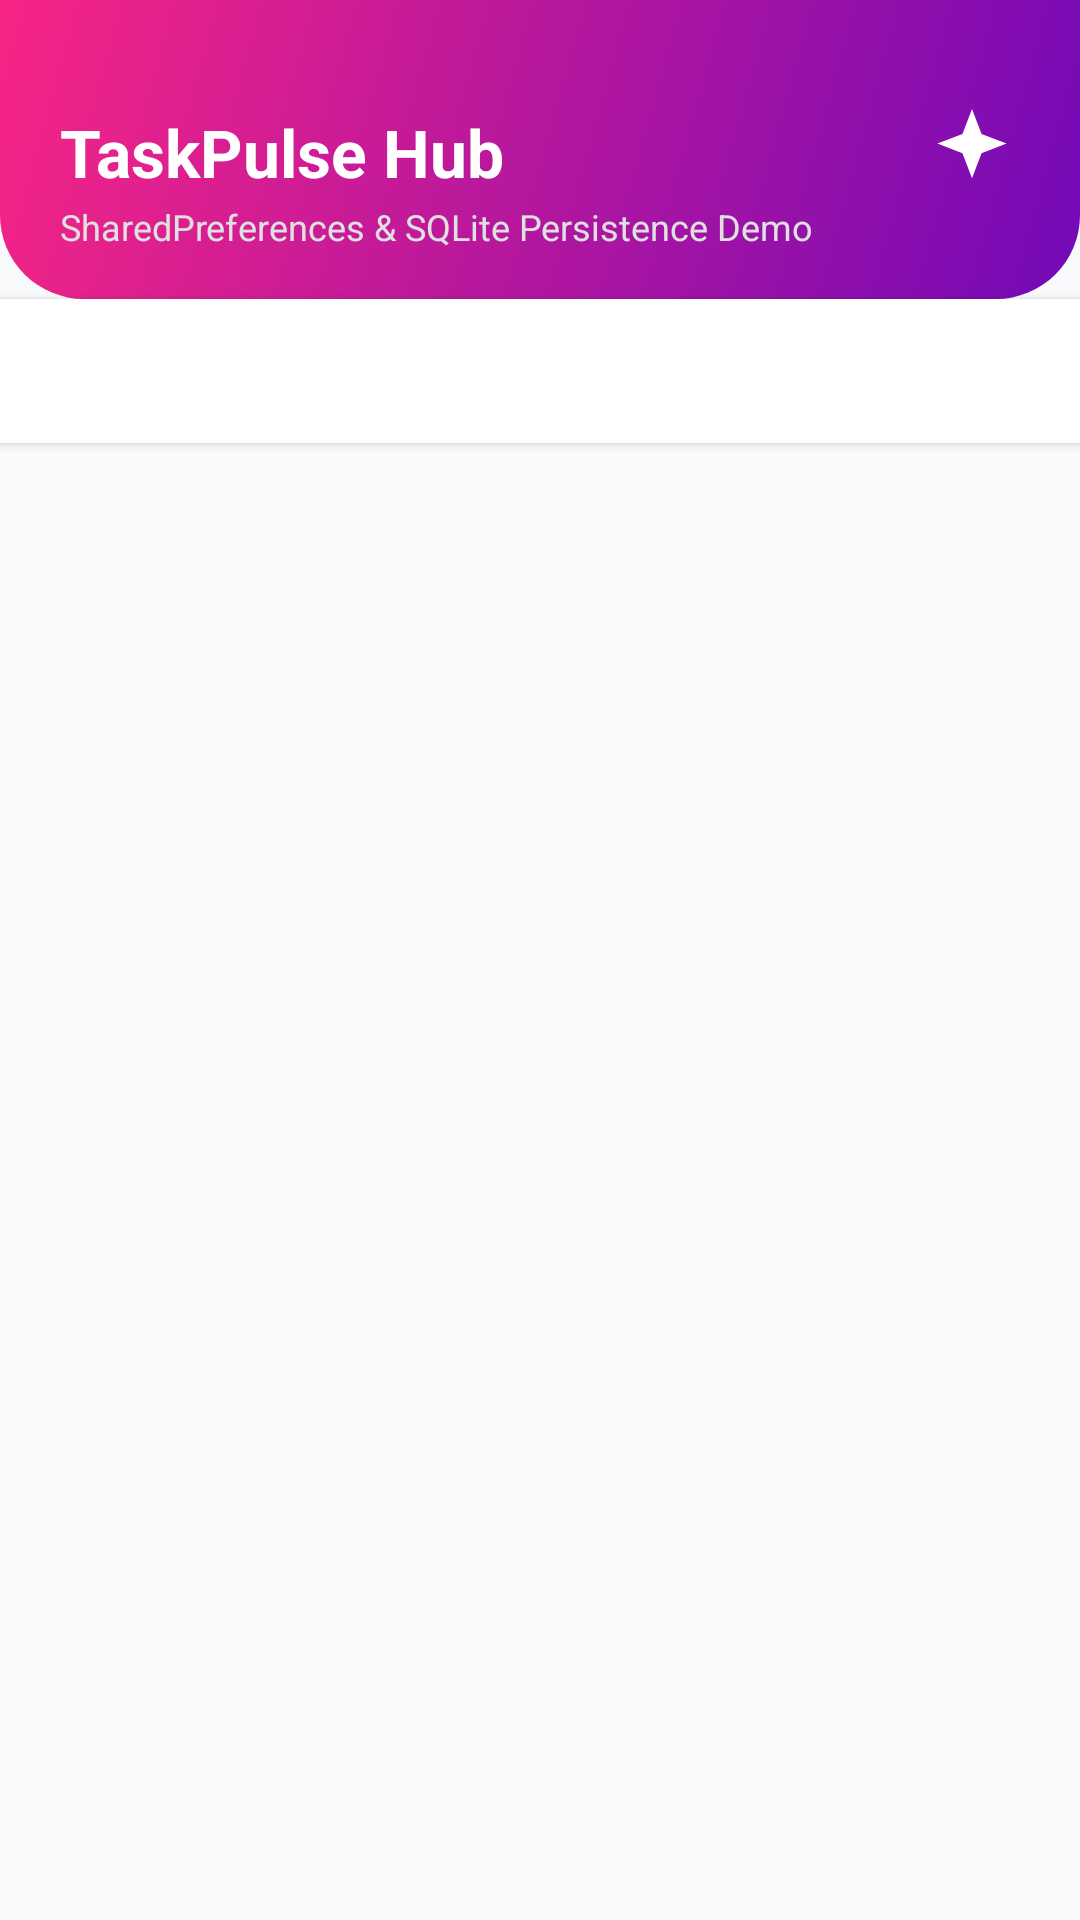

Layout XML and referenced resources for this Android screen:
<!-- AndroidManifest.xml: application theme Theme.SPAndSQLiteDemo -->
<!-- res/layout/activity_main.xml -->
<?xml version="1.0" encoding="utf-8"?>
<LinearLayout xmlns:android="http://schemas.android.com/apk/res/android"
    xmlns:app="http://schemas.android.com/apk/res-auto"
    xmlns:tools="http://schemas.android.com/tools"
    android:id="@+id/main"
    android:layout_width="match_parent"
    android:layout_height="match_parent"
    android:background="@color/bg_light_slate"
    android:orientation="vertical"
    tools:context=".MainActivity">

    
    <RelativeLayout
        android:id="@+id/layoutMainHeader"
        android:layout_width="match_parent"
        android:layout_height="wrap_content"
        android:background="@drawable/bg_header_violet"
        android:paddingHorizontal="20dp"
        android:paddingTop="36dp"
        android:paddingBottom="16dp">

        <LinearLayout
            android:layout_width="wrap_content"
            android:layout_height="wrap_content"
            android:orientation="vertical">

            <TextView
                android:id="@+id/tvAppTitle"
                android:layout_width="wrap_content"
                android:layout_height="wrap_content"
                android:text="TaskPulse Hub"
                android:textColor="@color/white"
                android:textSize="22sp"
                android:textStyle="bold" />

            <TextView
                android:layout_width="wrap_content"
                android:layout_height="wrap_content"
                android:layout_marginTop="2dp"
                android:text="SharedPreferences &amp; SQLite Persistence Demo"
                android:textColor="#E0E0E0"
                android:textSize="12sp" />

        </LinearLayout>

        <ImageView
            android:layout_width="32dp"
            android:layout_height="32dp"
            android:layout_alignParentEnd="true"
            android:layout_centerVertical="true"
            android:contentDescription="Icon"
            android:src="@drawable/ic_sparkle"
            app:tint="@color/white" />

    </RelativeLayout>

    
    <com.google.android.material.tabs.TabLayout
        android:id="@+id/tabLayout"
        android:layout_width="match_parent"
        android:layout_height="wrap_content"
        android:background="@color/white"
        android:elevation="2dp"
        app:tabIndicatorColor="@color/primary_violet"
        app:tabIndicatorHeight="3dp"
        app:tabMode="fixed"
        app:tabSelectedTextColor="@color/primary_violet"
        app:tabTextColor="@color/text_secondary" />

    
    <androidx.viewpager2.widget.ViewPager2
        android:id="@+id/viewPager"
        android:layout_width="match_parent"
        android:layout_height="0dp"
        android:layout_weight="1" />

</LinearLayout>
<!-- resources referenced by this layout -->
<resources>
  <color name="bg_light_slate">#F8FAFC</color>
  <color name="primary_violet">#7209B7</color>
  <color name="text_secondary">#64748B</color>
  <color name="white">#FFFFFFFF</color>
  <!-- drawable bg_header_violet (drawable) -->
  <?xml version="1.0" encoding="utf-8"?>
  <shape xmlns:android="http://schemas.android.com/apk/res/android"
      android:shape="rectangle">
      <gradient
          android:angle="135"
          android:endColor="#F72585"
          android:startColor="#7209B7"
          android:type="linear" />
      <corners
          android:bottomLeftRadius="28dp"
          android:bottomRightRadius="28dp" />
  </shape>
  <!-- drawable ic_sparkle (drawable) -->
  <vector xmlns:android="http://schemas.android.com/apk/res/android"
      android:width="24dp"
      android:height="24dp"
      android:viewportWidth="24"
      android:viewportHeight="24">
    <path
        android:fillColor="#FFFFFFFF"
        android:pathData="M12,2L14.39,8.26L20.65,10.65L14.39,13.04L12,19.3L9.61,13.04L3.35,10.65L9.61,8.26L12,2Z"/>
  </vector>
  <style name="Theme.SPAndSQLiteDemo" parent="Base.Theme.SPAndSQLiteDemo" />
  <style name="Base.Theme.SPAndSQLiteDemo" parent="Theme.Material3.DayNight.NoActionBar">
          <item name="colorPrimary">@color/primary_violet</item>
          <item name="colorOnPrimary">@color/white</item>
          <item name="colorSecondary">@color/accent_pink</item>
          <item name="colorTertiary">@color/accent_cyan</item>
          <item name="android:statusBarColor">@android:color/transparent</item>
          <item name="android:navigationBarColor">@android:color/transparent</item>
      </style>
  <color name="accent_pink">#F72585</color>
  <color name="accent_cyan">#4CC9F0</color>
</resources>
